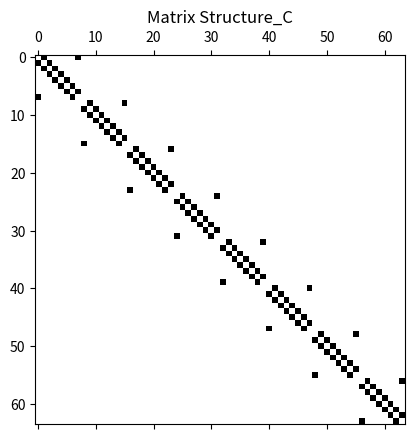

Write the Python code that produced this figure.
import numpy as np
from scipy.sparse import spdiags
import matplotlib.pyplot as plt

n = 8
x = np.linspace(-10, 10, n+1)
x = x[:n]
dx = x[1] - x[0]
a = n * n #size of the matrix

e0 = np.zeros((a, 1))
e1 = np.ones((a, 1))
e2 = np.copy(e1)
e4 = np.copy(e0)

for j in range(1, n+1):
    e2[n*j-1] = 0 
    e4[n*j-1] = 1

e3 = np.zeros_like(e2)
e3[1:a] = e2[0:a-1]
e3[0] = e2[a-1]

e5 = np.zeros_like(e4)
e5[1:a] = e4[0:a-1]
e5[0] = e4[a-1]

diagonals_A = [e1.flatten(), e1.flatten(), e5.flatten(),
             e2.flatten(), -4 * e1.flatten(), e3.flatten(),
             e4.flatten(), e1.flatten(), e1.flatten()]
offsets_A = [-(a-n), -n, -n+1, -1, 0, 1, n-1, n, (a-n)]
matrixA = spdiags(diagonals_A, offsets_A, a, a).toarray() / dx**2
A1 = matrixA

diagonals_B = [e1.flatten(), -e1.flatten(), e1.flatten(), -e1.flatten()]
offsets_B = [-(a-n), -n, n, (a-n)]
matrixB = spdiags(diagonals_B, offsets_B, a, a).toarray() / (2*dx)
A2 = matrixB

diagonals_C = [e5.flatten(), -e2.flatten(), e3.flatten(), -e4.flatten()]
offsets_C = [-n+1, -1, 1, n-1]
matrixC = spdiags(diagonals_C, offsets_C, a, a).toarray() / (2*dx)
A3 = matrixC

print('A1 = \n', A1)
print('A2 = \n', A2)
print('A3 = \n', A3)

#plot
plt.spy(matrixA)
plt.title('Matrix Structure_A')
plt.show()

plt.spy(matrixB)
plt.title('Matrix Structure_B')
plt.show()

plt.spy(matrixC)
plt.title('Matrix Structure_C')
plt.show()